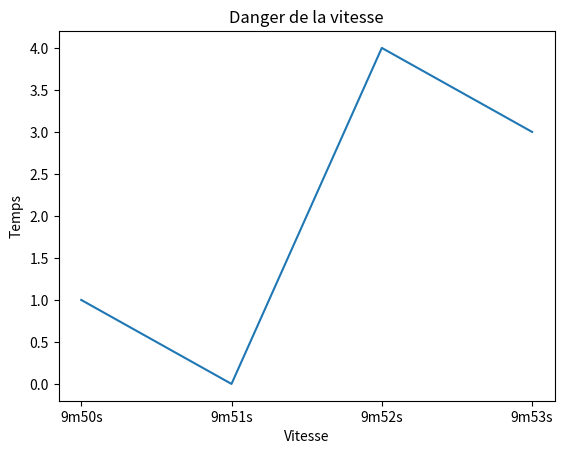

Write Python code to recreate this figure.
import datetime
import matplotlib.pyplot as plt
import time
liste_des_dates = []
for i in range(4):
    date = datetime.datetime.now()
    liste_des_dates.append(f"{date.minute}m{date.second}s")
    time.sleep(1)

plt.title("Danger de la vitesse")
plt.plot(liste_des_dates, [1,0,4,3])
plt.xlabel('Vitesse')
plt.ylabel('Temps')
plt.show()
